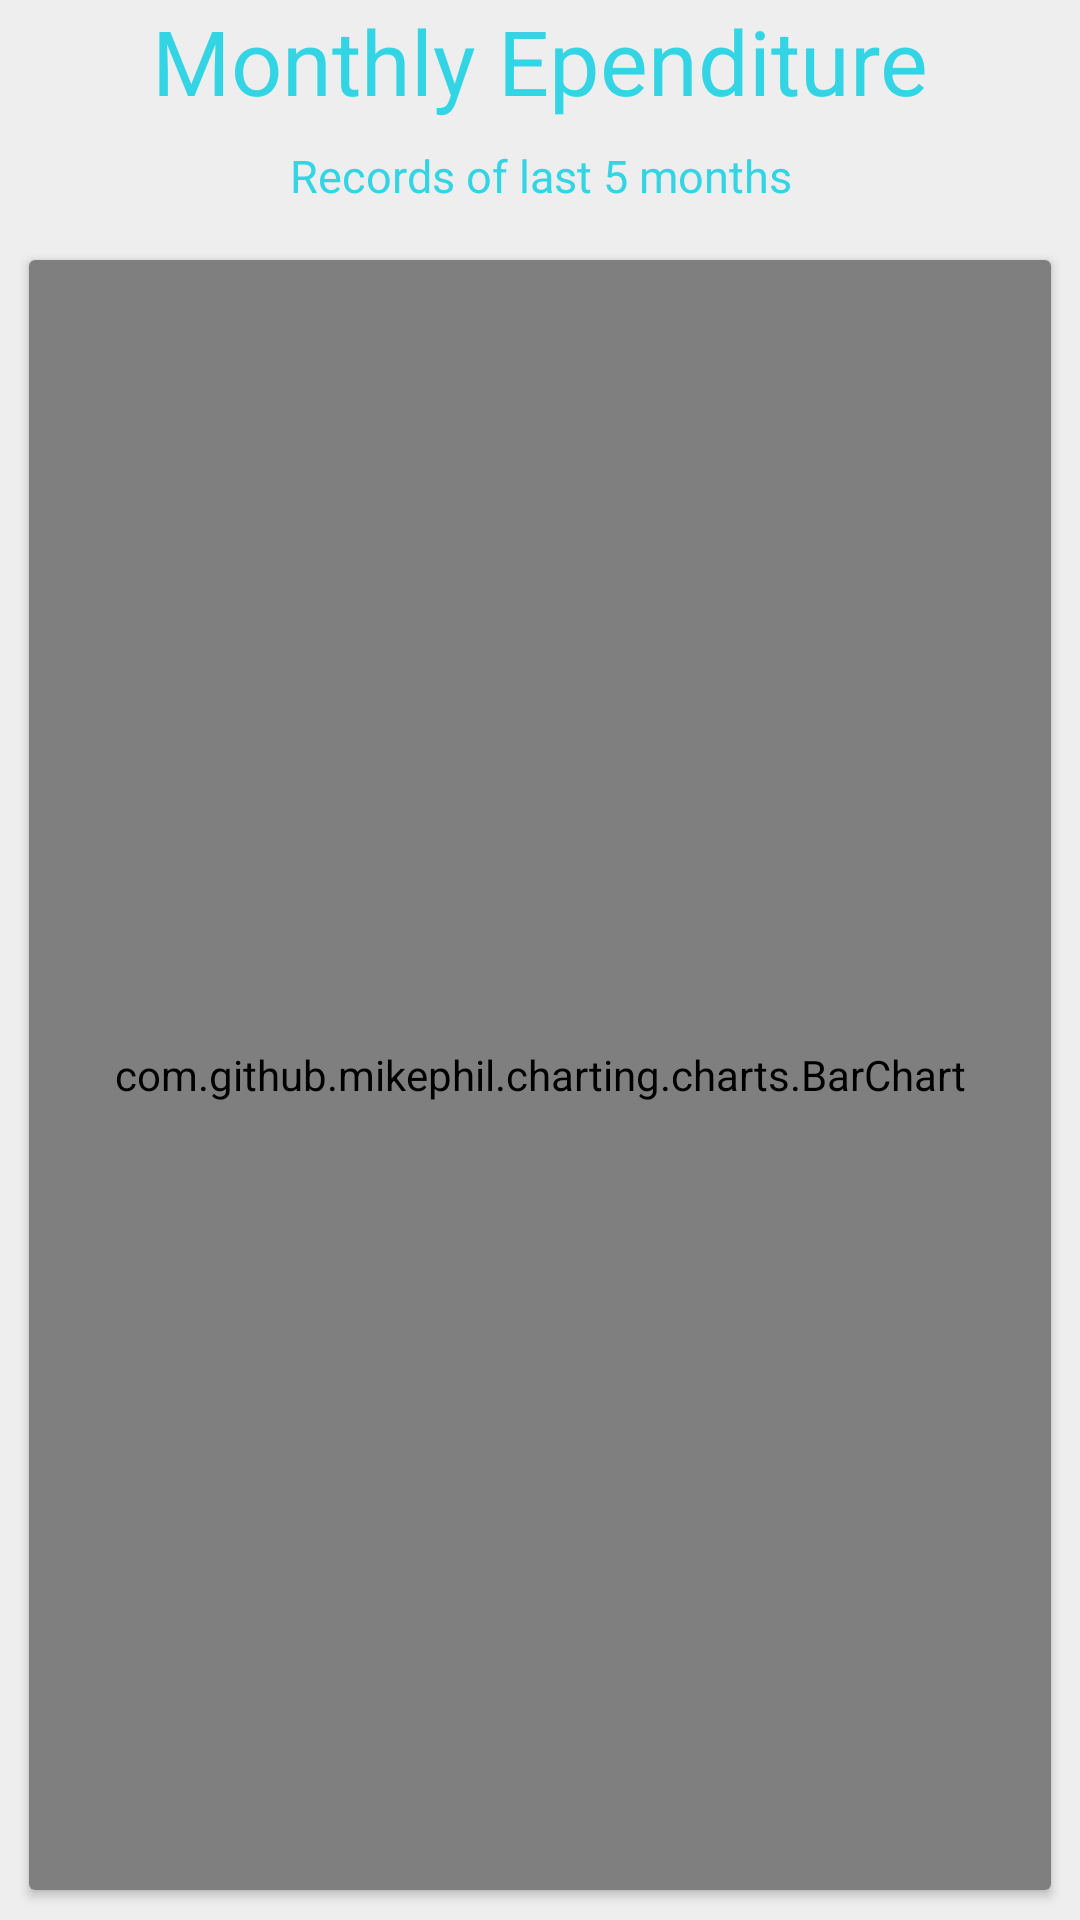

Layout XML and referenced resources for this Android screen:
<!-- AndroidManifest.xml: application theme AppTheme -->
<!-- res/layout/activity_statistics.xml -->
<?xml version="1.0" encoding="utf-8"?>
<LinearLayout xmlns:android="http://schemas.android.com/apk/res/android"
    xmlns:tools="http://schemas.android.com/tools"
    android:layout_width="match_parent"
    android:layout_height="match_parent"
    android:paddingLeft="@dimen/activity_horizontal_margin"
    android:paddingRight="@dimen/activity_horizontal_margin"
    android:paddingTop="@dimen/activity_vertical_margin"
    android:paddingBottom="@dimen/activity_vertical_margin"
    android:orientation="vertical"
    android:background="#EEEEEE">

    <TextView
        android:id="@+id/heading5"
        android:layout_width="match_parent"
        android:layout_height="wrap_content"
        android:gravity="center"
        android:text="Monthly Ependiture"
        android:textColor="#33d5e5"
        android:textSize="30dp"/>
    <TextView
        android:id="@+id/subheading5"
        android:layout_width="match_parent"
        android:layout_height="wrap_content"
        android:gravity="center"
        android:text="Records of last 5 months"
        android:textColor="#33d5e5"
        android:textSize="15dp"
        android:padding="8dp"/>

    <android.support.v7.widget.CardView
        xmlns:card_view="http://schemas.android.com/apk/res-auto"
        android:id="@+id/card3"
        android:layout_width="match_parent"
        android:layout_height="match_parent"
        android:layout_margin="10dp"
        card_view:cardBackgroundColor="#ffffff">

        <com.github.mikephil.charting.charts.BarChart
            android:id="@+id/chart1"
            android:layout_width="match_parent"
            android:layout_height="match_parent" />

    </android.support.v7.widget.CardView>

</LinearLayout>
<!-- resources referenced by this layout -->
<resources>
  <style name="AppTheme" parent="Theme.AppCompat.Light.DarkActionBar">
          
          <item name="colorPrimary">@color/colorPrimary</item>
          <item name="colorPrimaryDark">@color/colorPrimaryDark</item>
          <item name="colorAccent">@color/colorAccent</item>
          <item name="windowActionBar">false</item>
          <item name="windowNoTitle">true</item>
  
      </style>
  <!-- not gathered from this repository: default colours our renderer supplied (Android Studio template values) -->
  <color name="colorPrimary">#FF6200EE</color>
  <color name="colorPrimaryDark">#FF3700B3</color>
  <color name="colorAccent">#FF03DAC5</color>
</resources>
